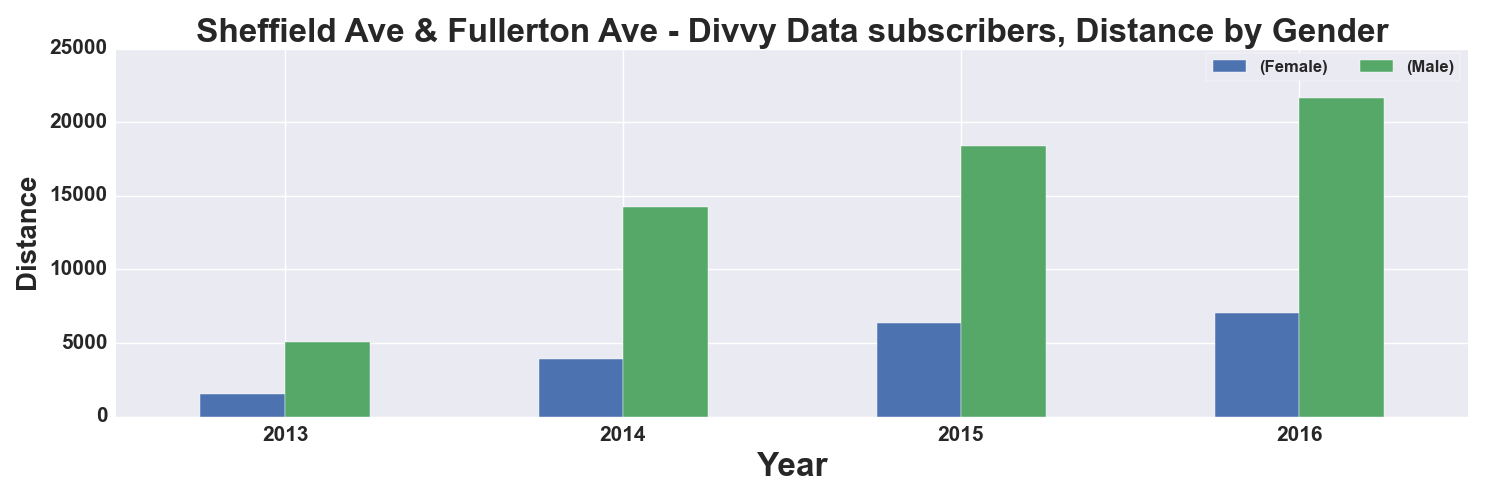

The table this chart was drawn from, first rows:
, START TIME YEAR, DISTANCE_Miles, DISTANCE_Miles
GENDER, , Female, Male
0, 2013, 1504, 5045
1, 2014, 3882, 14225
2, 2015, 6331, 18359
3, 2016, 7024, 21662
